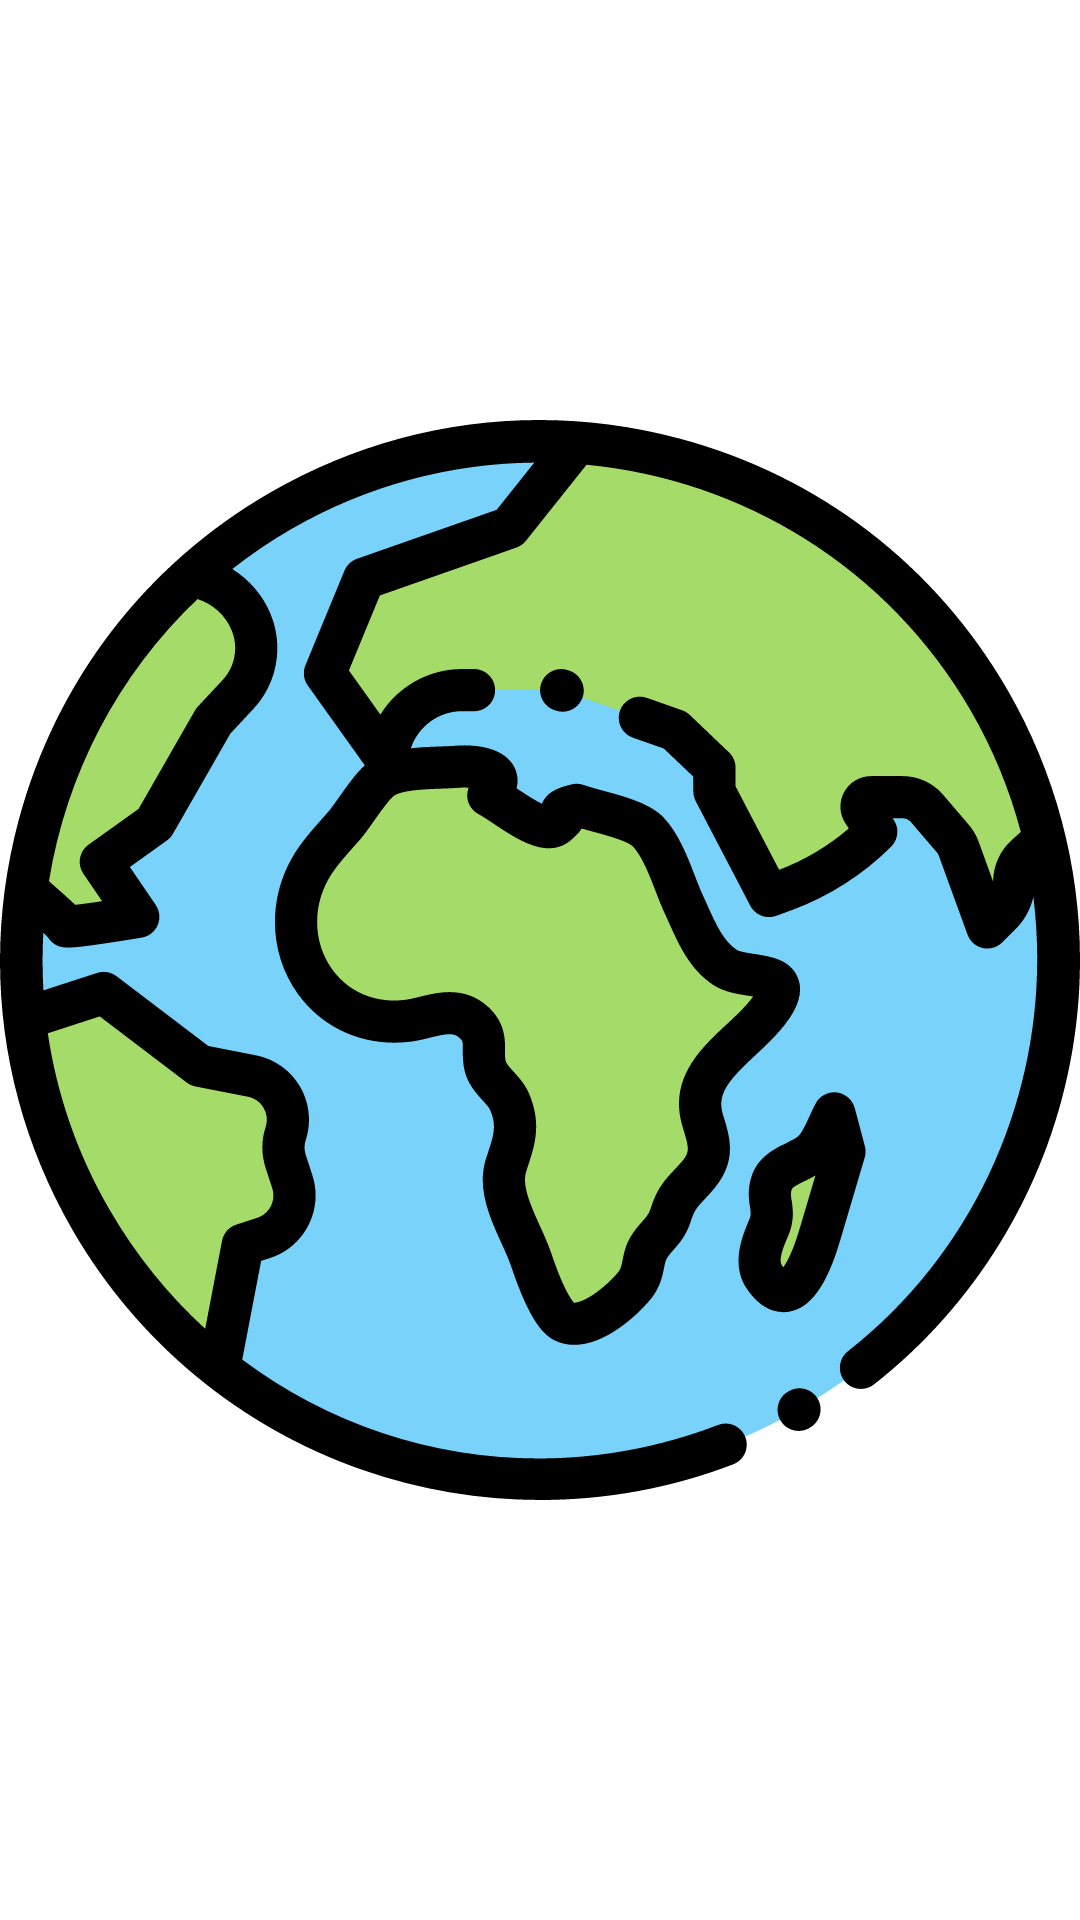

This screen was rendered from an Android layout file. Write that file and the resources it references.
<!-- AndroidManifest.xml: application theme Theme.NASApp -->
<!-- res/layout/earth_fragment.xml -->
<?xml version="1.0" encoding="utf-8"?>
<androidx.constraintlayout.widget.ConstraintLayout
    xmlns:android="http://schemas.android.com/apk/res/android" android:layout_width="match_parent"
    android:layout_height="match_parent">

    <ImageView
        android:id="@+id/earth_image"
        android:layout_width="match_parent"
        android:layout_height="match_parent"
        android:contentDescription="@string/earth_image"
        android:src="@drawable/bg_earth"/>

</androidx.constraintlayout.widget.ConstraintLayout>
<!-- resources referenced by this layout -->
<resources>
  <!-- drawable bg_earth: vector/xml drawable (drawable, 12672 chars, omitted) -->
  <string name="earth_image">Earth image</string>
  <style name="Theme.NASApp" parent="Theme.MaterialComponents.DayNight.NoActionBar">
          
          <item name="colorPrimary">@color/purple_500</item>
          <item name="colorPrimaryVariant">@color/purple_700</item>
          <item name="colorOnPrimary">@color/white</item>
          
          <item name="colorSecondary">@color/teal_700</item>
          <item name="colorSecondaryVariant">@color/teal_200</item>
          <item name="colorOnSecondary">@color/black</item>
          
          <item name="android:statusBarColor" tools:targetApi="l">?attr/colorPrimaryVariant</item>
          
          <item name="fontFamily">@font/suranna</item>
      </style>
  <color name="purple_500">#FF6200EE</color>
  <color name="purple_700">#FF3700B3</color>
  <color name="white">#FFFFFFFF</color>
  <color name="teal_700">#FF018786</color>
  <color name="teal_200">#FF03DAC5</color>
  <color name="black">#FF000000</color>
</resources>
